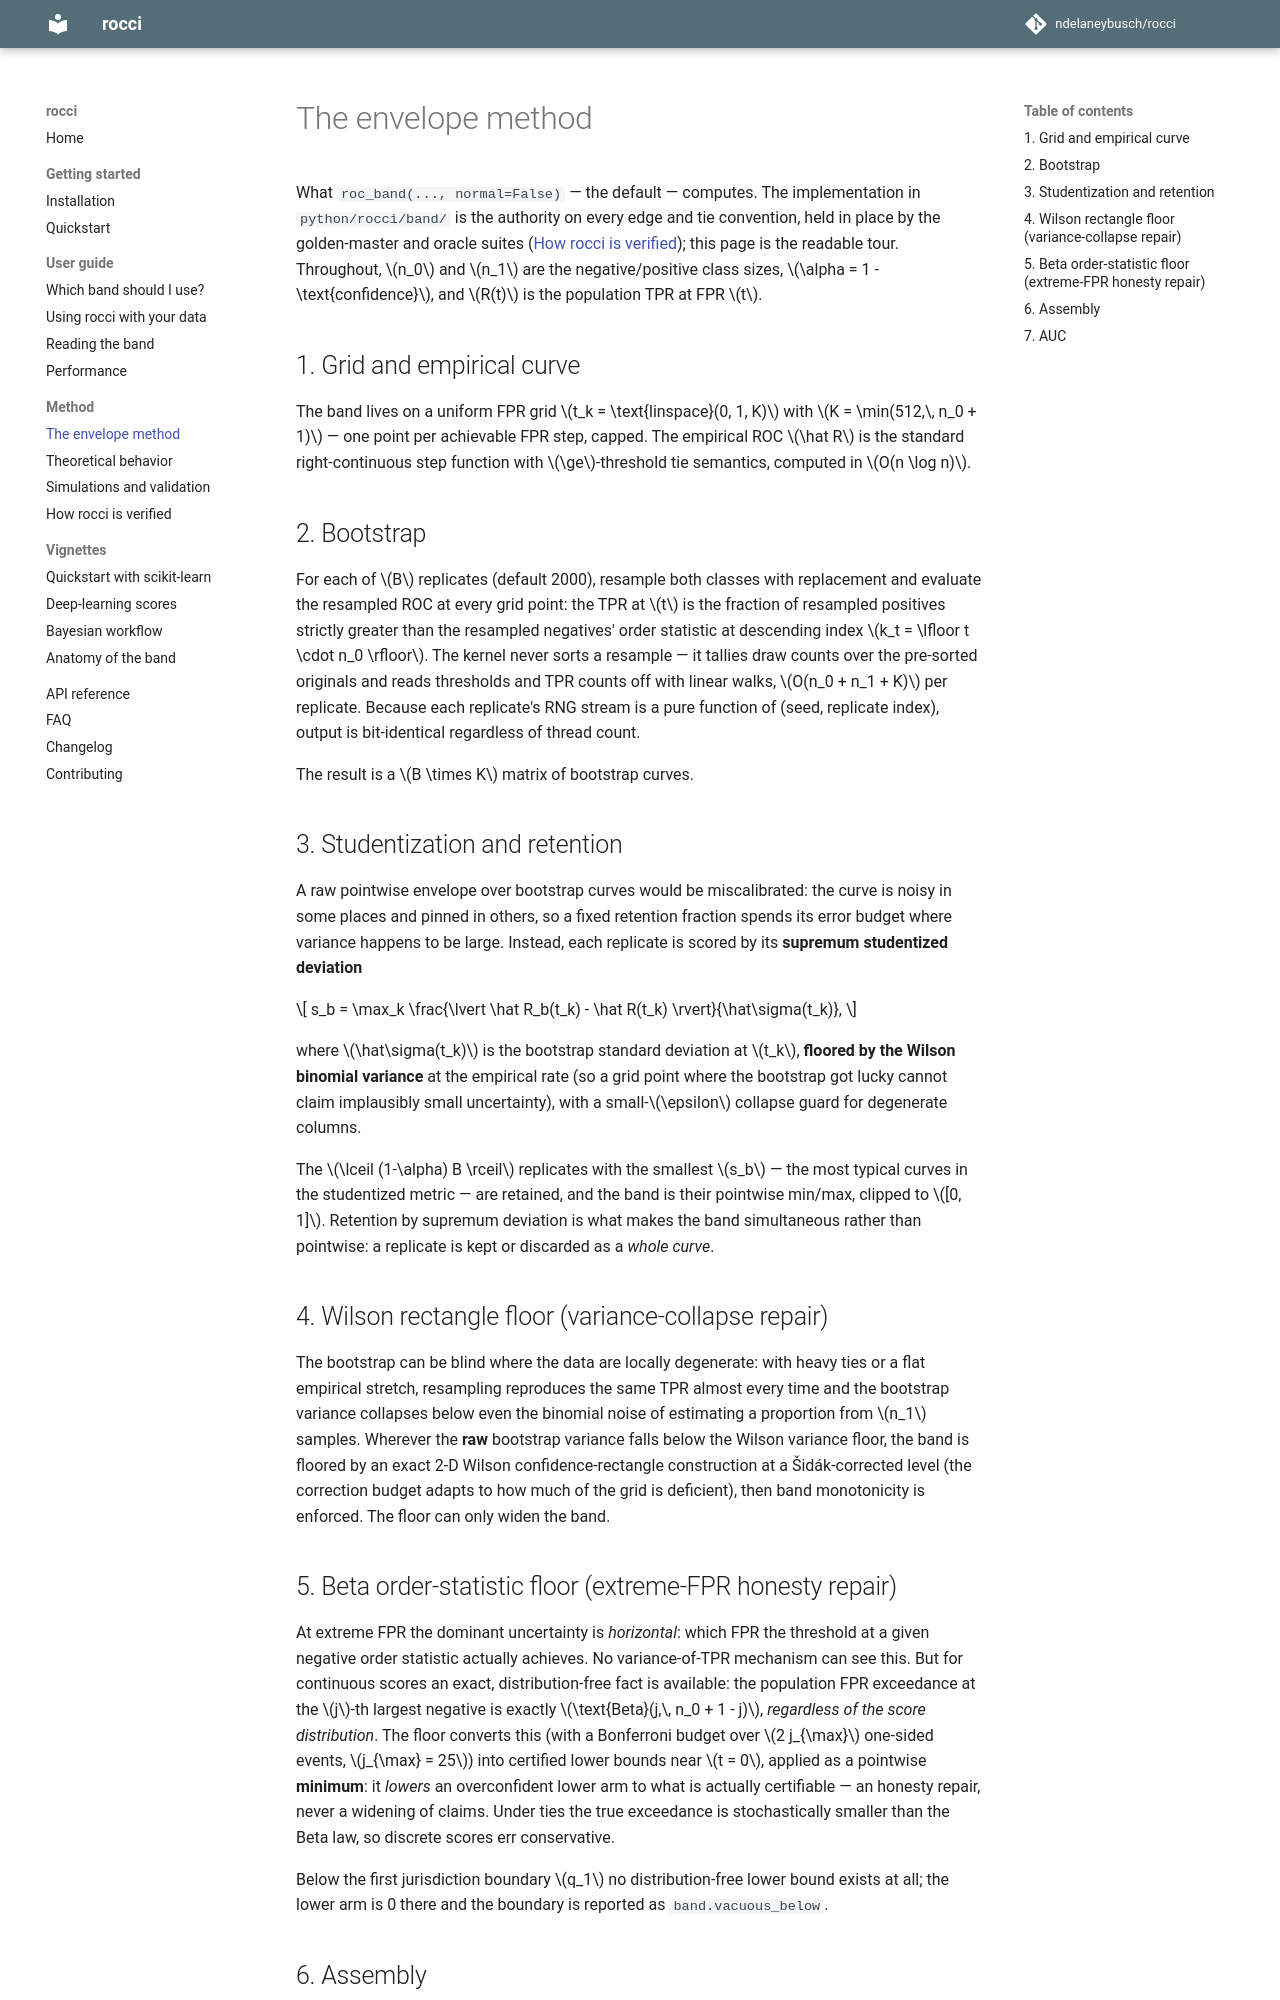

repository: ndelaneybusch/rocci · page: 0.4/method/envelope/index.html · generator: mkdocs

# The envelope method

What `roc_band(..., normal=False)` — the default — computes. The
implementation in `python/rocci/band/` is the authority on every edge and
tie convention, held in place by the golden-master and oracle suites
([How rocci is verified](verification.md)); this page is the readable tour.
Throughout, $n_0$ and $n_1$ are the negative/positive class sizes,
$\alpha = 1 - \text{confidence}$, and $R(t)$ is the population TPR at
FPR $t$.

## 1. Grid and empirical curve

The band lives on a uniform FPR grid $t_k = \text{linspace}(0, 1, K)$ with
$K = \min(512,\, n_0 + 1)$ — one point per achievable FPR step, capped. The
empirical ROC $\hat R$ is the standard right-continuous step function with
$\ge$-threshold tie semantics, computed in $O(n \log n)$.

## 2. Bootstrap

For each of $B$ replicates (default 2000), resample both classes with
replacement and evaluate the resampled ROC at every grid point: the TPR at
$t$ is the fraction of resampled positives strictly greater than the
resampled negatives' order statistic at descending index
$k_t = \lfloor t \cdot n_0 \rfloor$. The kernel never sorts a resample — it
tallies draw counts over the pre-sorted originals and reads thresholds and
TPR counts off with linear walks, $O(n_0 + n_1 + K)$ per replicate. Because
each replicate's RNG stream is a pure function of (seed, replicate index),
output is bit-identical regardless of thread count.

The result is a $B \times K$ matrix of bootstrap curves.

## 3. Studentization and retention

A raw pointwise envelope over bootstrap curves would be miscalibrated: the
curve is noisy in some places and pinned in others, so a fixed retention
fraction spends its error budget where variance happens to be large. Instead,
each replicate is scored by its **supremum studentized deviation**

$$
s_b = \max_k \frac{\lvert \hat R_b(t_k) - \hat R(t_k) \rvert}{\hat\sigma(t_k)},
$$

where $\hat\sigma(t_k)$ is the bootstrap standard deviation at $t_k$,
**floored by the Wilson binomial variance** at the empirical rate (so a
grid point where the bootstrap got lucky cannot claim implausibly small
uncertainty), with a small-$\epsilon$ collapse guard for degenerate columns.

The $\lceil (1-\alpha) B \rceil$ replicates with the smallest $s_b$ — the
most typical curves in the studentized metric — are retained, and the band is
their pointwise min/max, clipped to $[0, 1]$. Retention by supremum deviation
is what makes the band simultaneous rather than pointwise: a replicate is
kept or discarded as a *whole curve*.

## 4. Wilson rectangle floor (variance-collapse repair)

The bootstrap can be blind where the data are locally degenerate: with heavy
ties or a flat empirical stretch, resampling reproduces the same TPR almost
every time and the bootstrap variance collapses below even the binomial noise
of estimating a proportion from $n_1$ samples. Wherever the **raw** bootstrap
variance falls below the Wilson variance floor, the band is floored by an
exact 2-D Wilson confidence-rectangle construction at a Šidák-corrected
level (the correction budget adapts to how much of the grid is deficient),
then band monotonicity is enforced. The floor can only widen the band.
